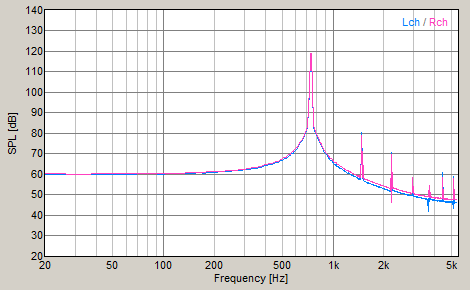

The file beside this chart, header and first rows:
FFT, Power Spectrum
Frequency[Hz], Level-L[dB], Level-R[dB]
10.77, 62.09, 61.24
21.53, 60.09, 60.54
32.3, 60.17, 60.16
43.07, 60.21, 60.48
53.83, 60.14, 60.38
64.6, 60.23, 60.33
75.37, 60.32, 60.49
86.13, 60.44, 60.61
96.9, 60.16, 60.49
107.7, 60.53, 60.69
118.4, 60.38, 60.57
129.2, 60.46, 60.72
140, 60.71, 60.87
150.7, 60.67, 60.9
161.5, 60.82, 61.16
172.3, 60.59, 60.81
183, 61.02, 61.26
193.8, 60.97, 61.27
204.6, 61.08, 61.34
215.3, 61.31, 61.57
226.1, 61.28, 61.57
236.9, 61.43, 61.77
247.6, 61.51, 61.81
258.4, 61.8, 62.08
269.2, 61.75, 62.15
279.9, 62.1, 62.37
290.7, 62.07, 62.46
301.5, 62.27, 62.61
312.2, 62.58, 62.93
323, 62.56, 62.95
333.8, 62.88, 63.24
344.5, 63, 63.44
355.3, 63.1, 63.47
366.1, 63.54, 63.95
376.8, 63.54, 64.01
387.6, 63.8, 64.24
398.4, 64.19, 64.64
409.1, 64.25, 64.72
419.9, 64.67, 65.15
430.7, 64.84, 65.33
441.4, 64.96, 65.44
452.2, 65.54, 66.09
463, 65.79, 66.28
473.7, 65.99, 66.55
484.5, 66.38, 66.92
495.3, 66.77, 67.34
506, 67.02, 67.58
516.8, 67.67, 68.27
527.6, 67.83, 68.4
538.3, 68.47, 69.09
549.1, 69.02, 69.63
559.9, 69.26, 69.91
570.6, 70.28, 70.91
581.4, 70.39, 71.04
592.2, 71.43, 72.09
602.9, 71.93, 72.58
613.7, 72.71, 73.39
624.5, 73.74, 74.43
635.2, 74.49, 75.2
... 452 more rows
